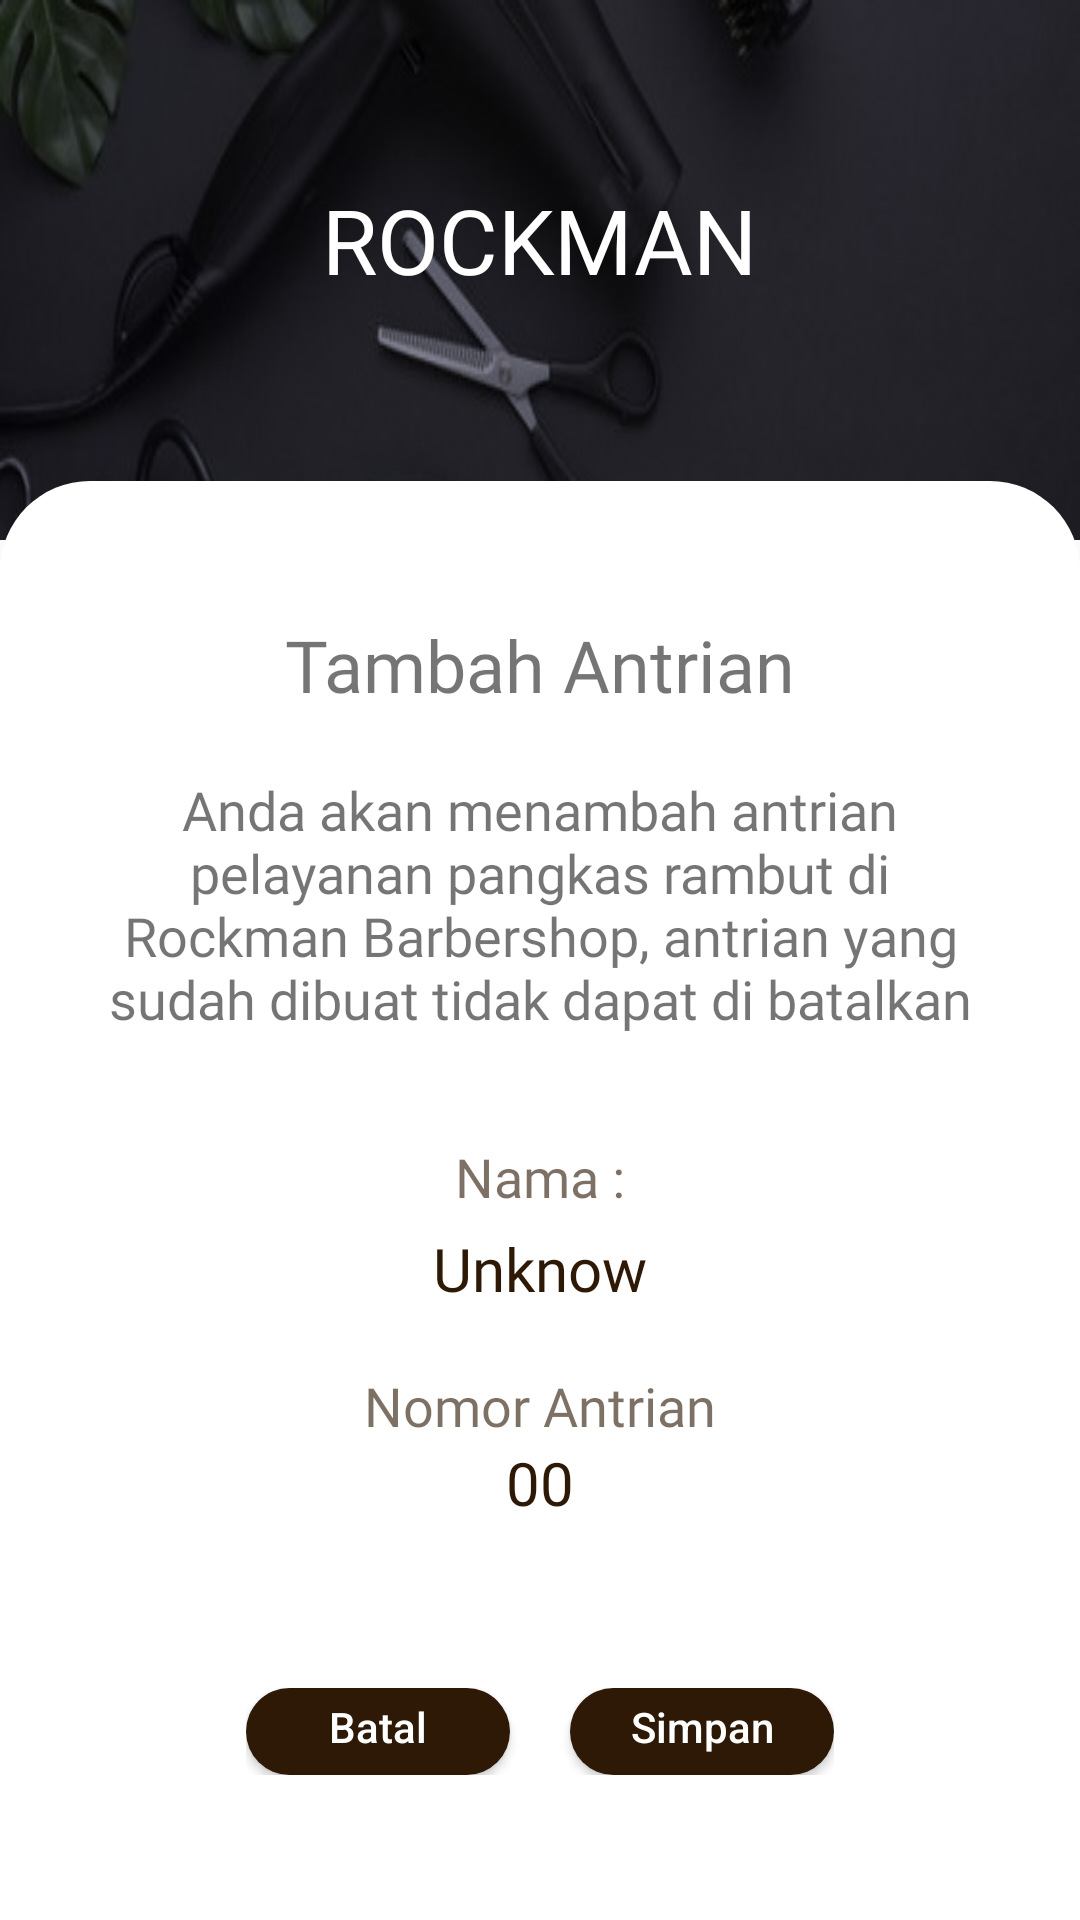

Write the Android layout XML for this screen, with the resource values it uses.
<!-- AndroidManifest.xml: application theme AppTheme -->
<!-- res/layout/activity_tambah_antrian.xml -->
<?xml version="1.0" encoding="utf-8"?>
<LinearLayout xmlns:android="http://schemas.android.com/apk/res/android"
    xmlns:app="http://schemas.android.com/apk/res-auto"
    xmlns:tools="http://schemas.android.com/tools"
    android:layout_width="match_parent"
    android:layout_height="match_parent"
    android:orientation="vertical">

    <RelativeLayout
        android:layout_width="match_parent"
        android:layout_height="wrap_content">

        <View
            android:id="@+id/tambah_bg"
            android:layout_width="match_parent"
            android:layout_height="180dp"
            android:background="@drawable/barber1"
            android:backgroundTint="#7E7E8C"
            android:backgroundTintMode="multiply"
            />

        <TextView
            android:layout_width="wrap_content"
            android:layout_height="wrap_content"
            android:text="@string/app_name"
            android:textColor="@color/white"
            android:textSize="30sp"
            android:fontFamily="@font/brandon_medium"
            android:layout_centerHorizontal="true"
            android:layout_centerVertical="true"
            android:paddingBottom="20dp"/>


    </RelativeLayout>

    <LinearLayout
        android:layout_width="match_parent"
        android:layout_height="match_parent"
        android:background="@drawable/view_style"
        android:orientation="vertical"
        android:layout_marginTop="-20dp"
        android:paddingTop="45dp">

        <TextView
            android:layout_width="match_parent"
            android:layout_height="wrap_content"
            android:text="@string/tambah_antrian"
            android:textAlignment="center"
            android:textSize="24sp"
            android:fontFamily="@font/brandon_medium"
            android:layout_marginBottom="20dp"/>

        <TextView
            android:layout_width="match_parent"
            android:layout_height="wrap_content"
            android:fontFamily="@font/brandon_medium"
            android:textSize="18sp"
            android:textAlignment="center"
            android:text="Anda akan menambah antrian pelayanan pangkas rambut di Rockman Barbershop, antrian yang sudah dibuat tidak dapat di batalkan"
            android:layout_marginBottom="35dp"
            />

        <TextView
            android:layout_width="match_parent"
            android:layout_height="wrap_content"
            android:fontFamily="@font/brandon_medium"
            android:textSize="18sp"
            android:textAlignment="center"
            android:text="Nama :"
            android:layout_marginBottom="5dp"
            android:textColor="#9F2E1906"
            />

        <TextView
            android:id="@+id/tv_nama_antrian"
            android:layout_width="match_parent"
            android:layout_height="wrap_content"
            android:fontFamily="@font/brandon_medium"
            android:textSize="20sp"
            android:textAlignment="center"
            android:text="Unknow"
            android:layout_marginBottom="20dp"
            android:textColor="@color/colorPrimary"
            />

        <TextView
            android:layout_width="match_parent"
            android:layout_height="wrap_content"
            android:fontFamily="@font/brandon_medium"
            android:textSize="18sp"
            android:textAlignment="center"
            android:text="Nomor Antrian"
            android:textColor="#9F2E1906"

            />

        <TextView
            android:id="@+id/tv_nomor_antrian"
            android:layout_width="match_parent"
            android:layout_height="wrap_content"
            android:fontFamily="@font/brandon_medium"
            android:textSize="20sp"
            android:textAlignment="center"
            android:text="00"
            android:textColor="@color/colorPrimary"
            />



        <RelativeLayout
        android:layout_width="wrap_content"
        android:layout_height="wrap_content"
        android:layout_marginTop="55dp"
        android:layout_gravity="center_horizontal">

        <Button
            android:id="@+id/button_batal_antrian"
            android:layout_width="wrap_content"
            android:layout_height="29dp"
            android:background="@drawable/button_style"
            android:text="@string/cancel"
            android:textAllCaps="false"
            android:textColor="@color/white"
            android:textSize="14sp"
            app:strokeColor="@color/colorPrimaryDark" />

        <Button
            android:id="@+id/button_tambah_antrian"
            android:layout_width="wrap_content"
            android:layout_height="29dp"
            android:layout_marginStart="20dp"
            android:layout_toEndOf="@id/button_batal_antrian"
            android:background="@drawable/button_style"
            android:text="@string/simpan"
            android:textAllCaps="false"
            android:textColor="@color/white"
            android:textSize="14sp"
            app:strokeColor="@color/colorPrimaryDark" />
    </RelativeLayout>
    </LinearLayout>
</LinearLayout>
<!-- resources referenced by this layout -->
<resources>
  <color name="colorPrimary">#2E1906</color>
  <color name="colorPrimaryDark">#57370F</color>
  <color name="white">#ffffff</color>
  <!-- drawable barber1: jpg bitmap (drawable, 33335 bytes) -->
  <!-- drawable button_style (drawable) -->
  <?xml version="1.0" encoding="utf-8"?>
  <shape xmlns:android="http://schemas.android.com/apk/res/android">
  
      <solid android:color="@color/colorPrimary"/>
      <corners android:radius="15dp"/>
      <padding android:top="2dp" android:bottom="5dp"
          android:left="8dp" android:right="8dp" />
  </shape>
  <!-- drawable view_style (drawable) -->
  <?xml version="1.0" encoding="utf-8"?>
  <shape xmlns:android="http://schemas.android.com/apk/res/android">
  
      <solid android:color="@color/white"/>
      <corners android:topLeftRadius="30dp"
          android:topRightRadius="30dp"/>
      <padding android:top="30dp" android:bottom="30dp"
          android:left="30dp" android:right="30dp" />
  </shape>
  <string name="app_name">ROCKMAN</string>
  <string name="cancel">Batal</string>
  <string name="simpan">Simpan</string>
  <string name="tambah_antrian">Tambah Antrian</string>
  <style name="AppTheme" parent="Theme.AppCompat.DayNight.NoActionBar">
          
          <item name="colorPrimary">@color/colorPrimary</item>
          <item name="colorPrimaryDark">@color/colorPrimaryDark</item>
          <item name="colorAccent">@color/blue</item>
      </style>
  <color name="blue">#1B96F1</color>
</resources>
